Run: headless pygame with SDL's dummy video driver; simulated clock (each Clock.tick advances the game by its frame time, no real sleeping); random seed 0; keys injected as events and as key.get_pressed() state; mouse plan: one left click at the window centre at the start of phase 2, then a move to the lower-right quarter at the start of phase 3.
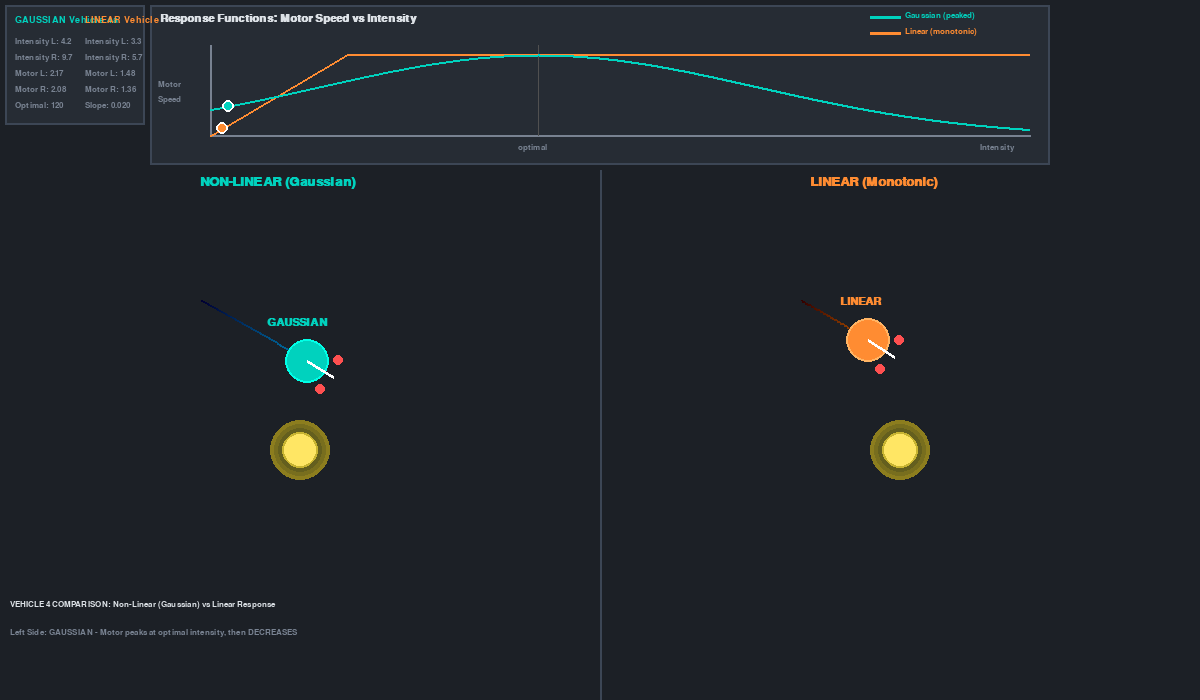
Frame 1 of 4 · flips 1–60 · no input
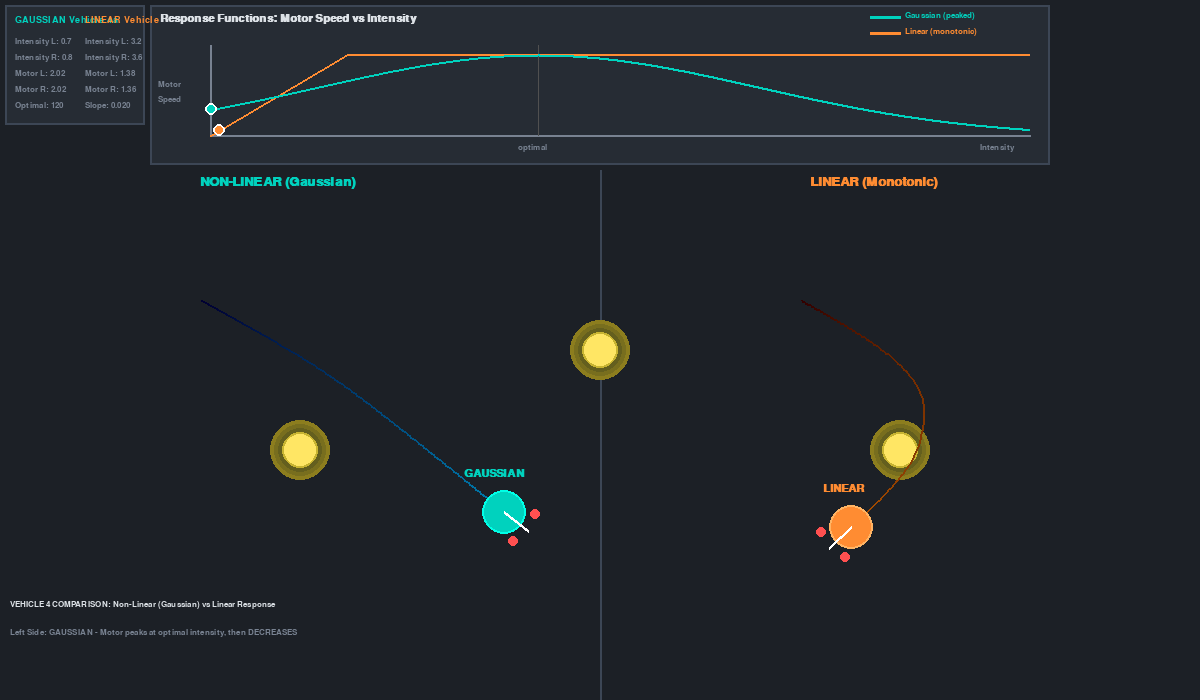
Frame 2 of 4 · flips 61–180 · clicked the window centre · tapped SPACE, RETURN · held RIGHT (→), D
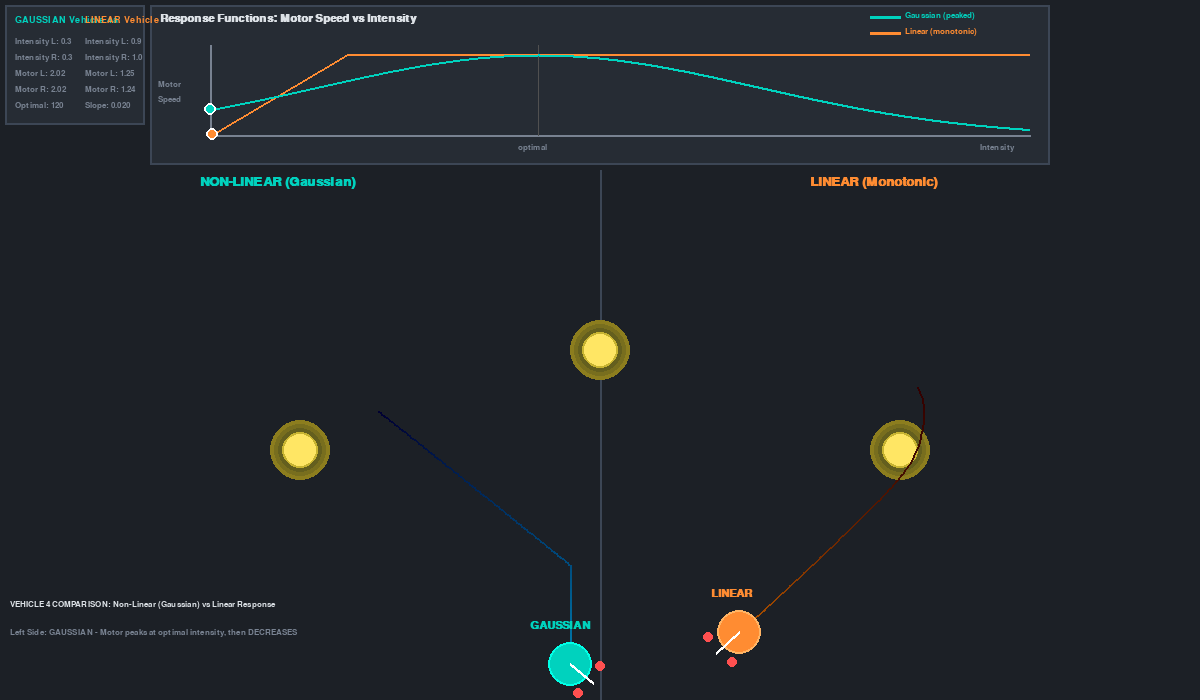
Frame 3 of 4 · flips 181–300 · moved the mouse to the lower-right quarter · held DOWN (↓), S
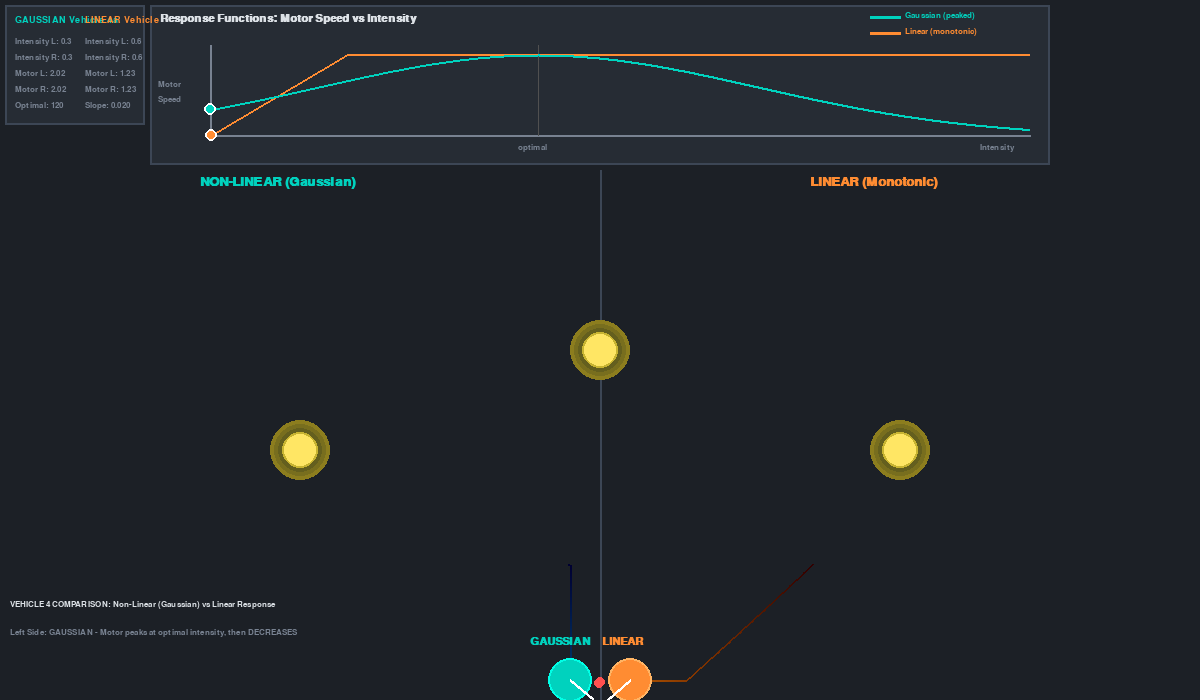
Frame 4 of 4 · flips 301–420 · held LEFT (←), A, UP (↑), W

The pygame program that drew these frames:

"""
Vehicle 4 Comparison: Non-Linear (Gaussian) vs Linear (Monotonic) Response

This demonstrates the key difference between:
- Vehicle 4a: Non-monotonic/Gaussian response (has a PEAK - optimal intensity)
- Linear Vehicle: Monotonic response (the more intensity, the more motor speed)

According to Braitenberg:
- Monotonic: "the more the sensor was excited, the faster the corresponding motor ran"
- Non-monotonic: "motor reaches a maximum, beyond this point... the speed will decrease again"
"""

import pygame
import math
from typing import List, Literal, Union
from enum import Enum

pygame.init()

# Setup Pygame window
WIDTH, HEIGHT = 1200, 700
screen = pygame.display.set_mode((WIDTH, HEIGHT))
pygame.display.set_caption("Vehicle 4 Comparison: Gaussian vs Linear Response")

clock = pygame.time.Clock()
fps = 60

# Fonts - using system fonts with character
font = pygame.font.SysFont("monaco", 12)
font_medium = pygame.font.SysFont("monaco", 14)
font_large = pygame.font.SysFont("monaco", 16, bold=True)
font_title = pygame.font.SysFont("monaco", 20, bold=True)

# Color Palette - Industrial/Technical
BG_COLOR = (28, 32, 38)           # Dark charcoal
GRID_COLOR = (45, 52, 62)         # Subtle grid
TEXT_PRIMARY = (220, 225, 230)    # Off-white
TEXT_DIM = (120, 130, 145)        # Muted text
ACCENT_TEAL = (0, 210, 190)       # Gaussian vehicle
ACCENT_ORANGE = (255, 140, 50)    # Linear vehicle
GRAPH_BG = (38, 44, 52)           # Graph background
DIVIDER_COLOR = (60, 70, 85)      # Section dividers


class SourceType(Enum):
    LIGHT = "Light"


class Source:
    def __init__(self, x: float, y: float, source_type: SourceType = SourceType.LIGHT, radius: int = 18):
        self.x = x
        self.y = y
        self.source_type = source_type
        self.radius = radius

    def draw(self, surface: pygame.Surface) -> None:
        # Glow effect
        for i in range(3, 0, -1):
            alpha_color = (255, 255, 100, 50)
            pygame.draw.circle(surface, (80 + i*20, 80 + i*15, 30), 
                             (int(self.x), int(self.y)), self.radius + i*4)
        # Core
        pygame.draw.circle(surface, (255, 230, 100), (int(self.x), int(self.y)), self.radius)
        pygame.draw.circle(surface, (200, 180, 50), (int(self.x), int(self.y)), self.radius, 2)


class VehicleGaussian:
    """
    Vehicle 4a: NON-LINEAR (Gaussian Bell Curve) Response
    
    Response function: exp(-((intensity - optimal)^2) / (2 * width^2))
    
    - Has a PEAK at optimal intensity
    - Below optimal: approaching behavior (motor speeds up)
    - Above optimal: avoiding behavior (motor slows down)
    - Result: ORBITING around sources at optimal distance
    """
    def __init__(self, x: float, y: float, radius: int = 22, heading: float = 0):
        self.x = x
        self.y = y
        self.radius = radius
        self.heading = heading
        self.sensor_dist = self.radius * 1.4
        self.sensor_angle = 0.6
        
        self.base_speed = 1.2
        self.max_motor_boost = 2.5
        
        # Gaussian curve parameters
        self.optimal_intensity = 120.0  # Peak response at this intensity
        self.curve_width = 80.0         # Width of bell curve (sigma)
        
        self.left_motor_speed = 0.0
        self.right_motor_speed = 0.0
        self.left_intensity = 0.0
        self.right_intensity = 0.0
        
        # Trail for visualization
        self.trail: List[tuple] = []
        self.max_trail_length = 200

    def _sensor_position(self, angle: float) -> tuple[float, float]:
        sensor_local_x = math.cos(angle) * self.sensor_dist
        sensor_local_y = math.sin(angle) * self.sensor_dist
        cos_h = math.cos(self.heading)
        sin_h = math.sin(self.heading)
        return (
            self.x + cos_h * sensor_local_x - sin_h * sensor_local_y,
            self.y + sin_h * sensor_local_x + cos_h * sensor_local_y
        )

    def _intensity_at(self, px: float, py: float, sources: List[Source]) -> float:
        total = 0.0
        for src in sources:
            dx, dy = src.x - px, src.y - py
            dist = math.sqrt(dx*dx + dy*dy)
            if dist < 1.0:
                dist = 1.0
            total += 40000.0 / (dist * dist)  # Inverse square law
        return total

    def _gaussian_response(self, intensity: float) -> float:
        """
        GAUSSIAN (Bell Curve) - The key non-linear function!
        
        Returns maximum (1.0) when intensity == optimal_intensity
        Falls off symmetrically on both sides
        """
        diff = intensity - self.optimal_intensity
        exponent = -(diff * diff) / (2 * self.curve_width * self.curve_width)
        return math.exp(exponent)

    def update(self, sources: List[Source]) -> None:
        left_motor = self.base_speed
        right_motor = self.base_speed

        left_pos = self._sensor_position(-self.sensor_angle)
        right_pos = self._sensor_position(self.sensor_angle)

        self.left_intensity = self._intensity_at(left_pos[0], left_pos[1], sources)
        self.right_intensity = self._intensity_at(right_pos[0], right_pos[1], sources)
        
        # Apply GAUSSIAN response (non-linear!)
        left_response = self._gaussian_response(self.left_intensity) * self.max_motor_boost
        right_response = self._gaussian_response(self.right_intensity) * self.max_motor_boost
        
        # Crossed connections (like Vehicle 2b - approaches)
        left_motor += right_response
        right_motor += left_response

        self.left_motor_speed = max(0.0, left_motor)
        self.right_motor_speed = max(0.0, right_motor)

        forward_speed = (self.left_motor_speed + self.right_motor_speed) / 2
        turning_rate = (self.left_motor_speed - self.right_motor_speed) / (self.radius * 1.5)

        self.heading += turning_rate
        self.x += forward_speed * math.cos(self.heading)
        self.y += forward_speed * math.sin(self.heading)

        # Keep in bounds (left half of screen)
        self.x = max(20, min(WIDTH // 2 - 30, self.x))
        self.y = max(180, min(HEIGHT - 20, self.y))
        
        # Update trail
        self.trail.append((self.x, self.y))
        if len(self.trail) > self.max_trail_length:
            self.trail.pop(0)

    def draw(self, surface: pygame.Surface) -> None:
        # Draw trail
        if len(self.trail) > 1:
            for i in range(len(self.trail) - 1):
                alpha = int(255 * (i / len(self.trail)))
                color = (0, alpha // 2, alpha // 2 + 50)
                pygame.draw.line(surface, color, 
                               (int(self.trail[i][0]), int(self.trail[i][1])),
                               (int(self.trail[i+1][0]), int(self.trail[i+1][1])), 2)
        
        # Vehicle body
        pygame.draw.circle(surface, ACCENT_TEAL, (int(self.x), int(self.y)), self.radius)
        pygame.draw.circle(surface, (0, 255, 230), (int(self.x), int(self.y)), self.radius, 2)

        # Direction arrow
        arrow_len = self.radius * 1.4
        ax = self.x + math.cos(self.heading) * arrow_len
        ay = self.y + math.sin(self.heading) * arrow_len
        pygame.draw.line(surface, (255, 255, 255), 
                        (int(self.x), int(self.y)), (int(ax), int(ay)), 3)

        # Sensors
        left_pos = self._sensor_position(-self.sensor_angle)
        right_pos = self._sensor_position(self.sensor_angle)
        pygame.draw.circle(surface, (255, 80, 80), (int(left_pos[0]), int(left_pos[1])), 5)
        pygame.draw.circle(surface, (255, 80, 80), (int(right_pos[0]), int(right_pos[1])), 5)

        # Label
        label = font_large.render("GAUSSIAN", True, ACCENT_TEAL)
        surface.blit(label, (int(self.x) - 40, int(self.y) - self.radius - 22))


class VehicleLinear:
    """
    LINEAR (Monotonic) Response - Vehicle 3 style
    
    Response function: intensity * slope (capped)
    
    - "The more, the more" - motor speed increases linearly with intensity
    - NO peak, NO optimal intensity
    - Result: Approaches source directly, may crash into it or oscillate wildly
    """
    def __init__(self, x: float, y: float, radius: int = 22, heading: float = 0):
        self.x = x
        self.y = y
        self.radius = radius
        self.heading = heading
        self.sensor_dist = self.radius * 1.4
        self.sensor_angle = 0.6
        
        self.base_speed = 1.2
        self.max_motor_boost = 2.5
        
        # Linear parameters
        self.linear_slope = 0.02       # How much motor speed increases per intensity unit
        self.intensity_scale = 1.0     # Scale factor for intensity
        
        self.left_motor_speed = 0.0
        self.right_motor_speed = 0.0
        self.left_intensity = 0.0
        self.right_intensity = 0.0
        
        # Trail
        self.trail: List[tuple] = []
        self.max_trail_length = 200

    def _sensor_position(self, angle: float) -> tuple[float, float]:
        sensor_local_x = math.cos(angle) * self.sensor_dist
        sensor_local_y = math.sin(angle) * self.sensor_dist
        cos_h = math.cos(self.heading)
        sin_h = math.sin(self.heading)
        return (
            self.x + cos_h * sensor_local_x - sin_h * sensor_local_y,
            self.y + sin_h * sensor_local_x + cos_h * sensor_local_y
        )

    def _intensity_at(self, px: float, py: float, sources: List[Source]) -> float:
        total = 0.0
        for src in sources:
            dx, dy = src.x - px, src.y - py
            dist = math.sqrt(dx*dx + dy*dy)
            if dist < 1.0:
                dist = 1.0
            total += 40000.0 / (dist * dist)
        return total

    def _linear_response(self, intensity: float) -> float:
        """
        LINEAR (Monotonic) - Simple proportional response!
        
        "The more the sensor was excited, the faster the motor ran"
        Just multiplies intensity by slope, capped at 1.0
        """
        response = intensity * self.linear_slope * self.intensity_scale
        return min(1.0, response)  # Cap at 1.0

    def update(self, sources: List[Source]) -> None:
        left_motor = self.base_speed
        right_motor = self.base_speed

        left_pos = self._sensor_position(-self.sensor_angle)
        right_pos = self._sensor_position(self.sensor_angle)

        self.left_intensity = self._intensity_at(left_pos[0], left_pos[1], sources)
        self.right_intensity = self._intensity_at(right_pos[0], right_pos[1], sources)
        
        # Apply LINEAR response (monotonic!)
        left_response = self._linear_response(self.left_intensity) * self.max_motor_boost
        right_response = self._linear_response(self.right_intensity) * self.max_motor_boost
        
        # Crossed connections (like Vehicle 2b - approaches)
        left_motor += right_response
        right_motor += left_response

        self.left_motor_speed = max(0.0, left_motor)
        self.right_motor_speed = max(0.0, right_motor)

        forward_speed = (self.left_motor_speed + self.right_motor_speed) / 2
        turning_rate = (self.left_motor_speed - self.right_motor_speed) / (self.radius * 1.5)

        self.heading += turning_rate
        self.x += forward_speed * math.cos(self.heading)
        self.y += forward_speed * math.sin(self.heading)

        # Keep in bounds (right half of screen)
        self.x = max(WIDTH // 2 + 30, min(WIDTH - 20, self.x))
        self.y = max(180, min(HEIGHT - 20, self.y))
        
        # Update trail
        self.trail.append((self.x, self.y))
        if len(self.trail) > self.max_trail_length:
            self.trail.pop(0)

    def draw(self, surface: pygame.Surface) -> None:
        # Draw trail
        if len(self.trail) > 1:
            for i in range(len(self.trail) - 1):
                alpha = int(255 * (i / len(self.trail)))
                color = (alpha // 2 + 50, alpha // 3, 0)
                pygame.draw.line(surface, color, 
                               (int(self.trail[i][0]), int(self.trail[i][1])),
                               (int(self.trail[i+1][0]), int(self.trail[i+1][1])), 2)
        
        # Vehicle body
        pygame.draw.circle(surface, ACCENT_ORANGE, (int(self.x), int(self.y)), self.radius)
        pygame.draw.circle(surface, (255, 180, 100), (int(self.x), int(self.y)), self.radius, 2)

        # Direction arrow
        arrow_len = self.radius * 1.4
        ax = self.x + math.cos(self.heading) * arrow_len
        ay = self.y + math.sin(self.heading) * arrow_len
        pygame.draw.line(surface, (255, 255, 255), 
                        (int(self.x), int(self.y)), (int(ax), int(ay)), 3)

        # Sensors
        left_pos = self._sensor_position(-self.sensor_angle)
        right_pos = self._sensor_position(self.sensor_angle)
        pygame.draw.circle(surface, (255, 80, 80), (int(left_pos[0]), int(left_pos[1])), 5)
        pygame.draw.circle(surface, (255, 80, 80), (int(right_pos[0]), int(right_pos[1])), 5)

        # Label
        label = font_large.render("LINEAR", True, ACCENT_ORANGE)
        surface.blit(label, (int(self.x) - 28, int(self.y) - self.radius - 22))


def draw_response_graph(surface: pygame.Surface, x: int, y: int, width: int, height: int,
                        vehicle_gaussian: VehicleGaussian, vehicle_linear: VehicleLinear) -> None:
    """Draw the response function comparison graph."""
    # Background
    pygame.draw.rect(surface, GRAPH_BG, (x, y, width, height))
    pygame.draw.rect(surface, DIVIDER_COLOR, (x, y, width, height), 2)
    
    # Title
    title = font_large.render("Response Functions: Motor Speed vs Intensity", True, TEXT_PRIMARY)
    surface.blit(title, (x + 10, y + 8))
    
    # Graph area
    graph_x = x + 60
    graph_y = y + 40
    graph_w = width - 80
    graph_h = height - 70
    
    # Axes
    pygame.draw.line(surface, TEXT_DIM, (graph_x, graph_y + graph_h), 
                    (graph_x + graph_w, graph_y + graph_h), 2)  # X axis
    pygame.draw.line(surface, TEXT_DIM, (graph_x, graph_y), 
                    (graph_x, graph_y + graph_h), 2)  # Y axis
    
    # Axis labels
    x_label = font.render("Intensity", True, TEXT_DIM)
    surface.blit(x_label, (graph_x + graph_w - 50, graph_y + graph_h + 8))
    
    y_label = font.render("Motor", True, TEXT_DIM)
    surface.blit(y_label, (x + 8, graph_y + graph_h // 2 - 10))
    y_label2 = font.render("Speed", True, TEXT_DIM)
    surface.blit(y_label2, (x + 8, graph_y + graph_h // 2 + 5))
    
    # Draw optimal intensity marker for Gaussian
    optimal = vehicle_gaussian.optimal_intensity
    optimal_x = graph_x + int((optimal / 300) * graph_w)
    if graph_x < optimal_x < graph_x + graph_w:
        pygame.draw.line(surface, (80, 80, 80), (optimal_x, graph_y), 
                        (optimal_x, graph_y + graph_h), 1)
        opt_label = font.render("optimal", True, TEXT_DIM)
        surface.blit(opt_label, (optimal_x - 20, graph_y + graph_h + 8))
    
    # Draw Gaussian curve
    points_gaussian = []
    points_linear = []
    
    for i in range(graph_w):
        intensity = (i / graph_w) * 300  # 0 to 300 intensity range
        
        # Gaussian response
        diff = intensity - vehicle_gaussian.optimal_intensity
        gauss_response = math.exp(-(diff * diff) / (2 * vehicle_gaussian.curve_width ** 2))
        gy = graph_y + graph_h - int(gauss_response * graph_h * 0.9)
        points_gaussian.append((graph_x + i, gy))
        
        # Linear response
        lin_response = min(1.0, intensity * vehicle_linear.linear_slope * vehicle_linear.intensity_scale)
        ly = graph_y + graph_h - int(lin_response * graph_h * 0.9)
        points_linear.append((graph_x + i, ly))
    
    # Draw curves
    if len(points_linear) > 1:
        pygame.draw.lines(surface, ACCENT_ORANGE, False, points_linear, 2)
    if len(points_gaussian) > 1:
        pygame.draw.lines(surface, ACCENT_TEAL, False, points_gaussian, 2)
    
    # Current intensity markers
    avg_intensity_gauss = (vehicle_gaussian.left_intensity + vehicle_gaussian.right_intensity) / 2
    avg_intensity_lin = (vehicle_linear.left_intensity + vehicle_linear.right_intensity) / 2
    
    # Gaussian marker
    marker_x_g = graph_x + int((min(avg_intensity_gauss, 300) / 300) * graph_w)
    diff_g = avg_intensity_gauss - vehicle_gaussian.optimal_intensity
    response_g = math.exp(-(diff_g * diff_g) / (2 * vehicle_gaussian.curve_width ** 2))
    marker_y_g = graph_y + graph_h - int(response_g * graph_h * 0.9)
    if graph_x <= marker_x_g <= graph_x + graph_w:
        pygame.draw.circle(surface, ACCENT_TEAL, (marker_x_g, marker_y_g), 6)
        pygame.draw.circle(surface, (255, 255, 255), (marker_x_g, marker_y_g), 6, 2)
    
    # Linear marker
    marker_x_l = graph_x + int((min(avg_intensity_lin, 300) / 300) * graph_w)
    response_l = min(1.0, avg_intensity_lin * vehicle_linear.linear_slope * vehicle_linear.intensity_scale)
    marker_y_l = graph_y + graph_h - int(response_l * graph_h * 0.9)
    if graph_x <= marker_x_l <= graph_x + graph_w:
        pygame.draw.circle(surface, ACCENT_ORANGE, (marker_x_l, marker_y_l), 6)
        pygame.draw.circle(surface, (255, 255, 255), (marker_x_l, marker_y_l), 6, 2)
    
    # Legend
    pygame.draw.line(surface, ACCENT_TEAL, (x + width - 180, y + 12), (x + width - 150, y + 12), 3)
    legend1 = font.render("Gaussian (peaked)", True, ACCENT_TEAL)
    surface.blit(legend1, (x + width - 145, y + 6))
    
    pygame.draw.line(surface, ACCENT_ORANGE, (x + width - 180, y + 28), (x + width - 150, y + 28), 3)
    legend2 = font.render("Linear (monotonic)", True, ACCENT_ORANGE)
    surface.blit(legend2, (x + width - 145, y + 22))


def draw_info_panel(surface: pygame.Surface, x: int, y: int, width: int, height: int,
                    vehicle_gaussian: VehicleGaussian, vehicle_linear: VehicleLinear) -> None:
    """Draw real-time information panel."""
    pygame.draw.rect(surface, GRAPH_BG, (x, y, width, height))
    pygame.draw.rect(surface, DIVIDER_COLOR, (x, y, width, height), 2)
    
    # Gaussian stats
    title1 = font_medium.render("GAUSSIAN Vehicle 4a", True, ACCENT_TEAL)
    surface.blit(title1, (x + 10, y + 10))
    
    info1 = [
        f"Intensity L: {vehicle_gaussian.left_intensity:.1f}",
        f"Intensity R: {vehicle_gaussian.right_intensity:.1f}",
        f"Motor L: {vehicle_gaussian.left_motor_speed:.2f}",
        f"Motor R: {vehicle_gaussian.right_motor_speed:.2f}",
        f"Optimal: {vehicle_gaussian.optimal_intensity:.0f}",
    ]
    
    for i, text in enumerate(info1):
        txt = font.render(text, True, TEXT_DIM)
        surface.blit(txt, (x + 10, y + 32 + i * 16))
    
    # Linear stats
    title2 = font_medium.render("LINEAR Vehicle", True, ACCENT_ORANGE)
    surface.blit(title2, (x + width // 2 + 10, y + 10))
    
    info2 = [
        f"Intensity L: {vehicle_linear.left_intensity:.1f}",
        f"Intensity R: {vehicle_linear.right_intensity:.1f}",
        f"Motor L: {vehicle_linear.left_motor_speed:.2f}",
        f"Motor R: {vehicle_linear.right_motor_speed:.2f}",
        f"Slope: {vehicle_linear.linear_slope:.3f}",
    ]
    
    for i, text in enumerate(info2):
        txt = font.render(text, True, TEXT_DIM)
        surface.blit(txt, (x + width // 2 + 10, y + 32 + i * 16))


def main():
    # Create sources - one on each side at same relative position
    sources_left: List[Source] = [Source(WIDTH // 4, HEIGHT // 2 + 100)]
    sources_right: List[Source] = [Source(3 * WIDTH // 4, HEIGHT // 2 + 100)]
    
    # Create vehicles
    vehicle_gaussian = VehicleGaussian(WIDTH // 4 - 100, HEIGHT // 2 - 50, heading=0.5)
    vehicle_linear = VehicleLinear(3 * WIDTH // 4 - 100, HEIGHT // 2 - 50, heading=0.5)
    
    instructions = [
        "VEHICLE 4 COMPARISON: Non-Linear (Gaussian) vs Linear Response",
        "",
        "Left Side: GAUSSIAN - Motor peaks at optimal intensity, then DECREASES",
        "           Creates ORBITING behavior around the source",
        "",
        "Right Side: LINEAR - Motor always increases with intensity (monotonic)",
        "            Rushes toward source, may crash or oscillate wildly",
        "",
        "Controls: Click to add source | R = Reset | Q = Quit",
    ]
    
    running = True
    while running:
        screen.fill(BG_COLOR)
        
        # Draw center divider
        pygame.draw.line(screen, DIVIDER_COLOR, (WIDTH // 2, 170), (WIDTH // 2, HEIGHT), 2)
        
        # Section labels
        left_label = font_title.render("NON-LINEAR (Gaussian)", True, ACCENT_TEAL)
        screen.blit(left_label, (WIDTH // 4 - 100, 175))
        
        right_label = font_title.render("LINEAR (Monotonic)", True, ACCENT_ORANGE)
        screen.blit(right_label, (3 * WIDTH // 4 - 90, 175))
        
        for event in pygame.event.get():
            if event.type == pygame.QUIT:
                running = False
            elif event.type == pygame.KEYDOWN:
                if event.key == pygame.K_r:
                    sources_left = [Source(WIDTH // 4, HEIGHT // 2 + 100)]
                    sources_right = [Source(3 * WIDTH // 4, HEIGHT // 2 + 100)]
                    vehicle_gaussian = VehicleGaussian(WIDTH // 4 - 100, HEIGHT // 2 - 50, heading=0.5)
                    vehicle_linear = VehicleLinear(3 * WIDTH // 4 - 100, HEIGHT // 2 - 50, heading=0.5)
                elif event.key == pygame.K_q:
                    running = False
            elif event.type == pygame.MOUSEBUTTONDOWN:
                mx, my = event.pos
                if my > 170:  # Below header area
                    if mx < WIDTH // 2:
                        sources_left.append(Source(mx, my))
                    else:
                        sources_right.append(Source(mx, my))
        
        # Draw sources
        for src in sources_left:
            src.draw(screen)
        for src in sources_right:
            src.draw(screen)
        
        # Update vehicles
        vehicle_gaussian.update(sources_left)
        vehicle_linear.update(sources_right)
        
        # Draw vehicles
        vehicle_gaussian.draw(screen)
        vehicle_linear.draw(screen)
        
        # Draw response function comparison graph (top center)
        draw_response_graph(screen, 150, 5, WIDTH - 300, 160, vehicle_gaussian, vehicle_linear)
        
        # Draw info panel
        draw_info_panel(screen, 5, 5, 140, 120, vehicle_gaussian, vehicle_linear)
        
        # Instructions (bottom)
        y_offset = HEIGHT - 100
        for i, line in enumerate(instructions[:3]):
            color = TEXT_PRIMARY if i == 0 else TEXT_DIM
            txt = font.render(line, True, color)
            screen.blit(txt, (10, y_offset + i * 14))
        
        pygame.display.flip()
        clock.tick(fps)
    
    pygame.quit()


if __name__ == "__main__":
    main()
